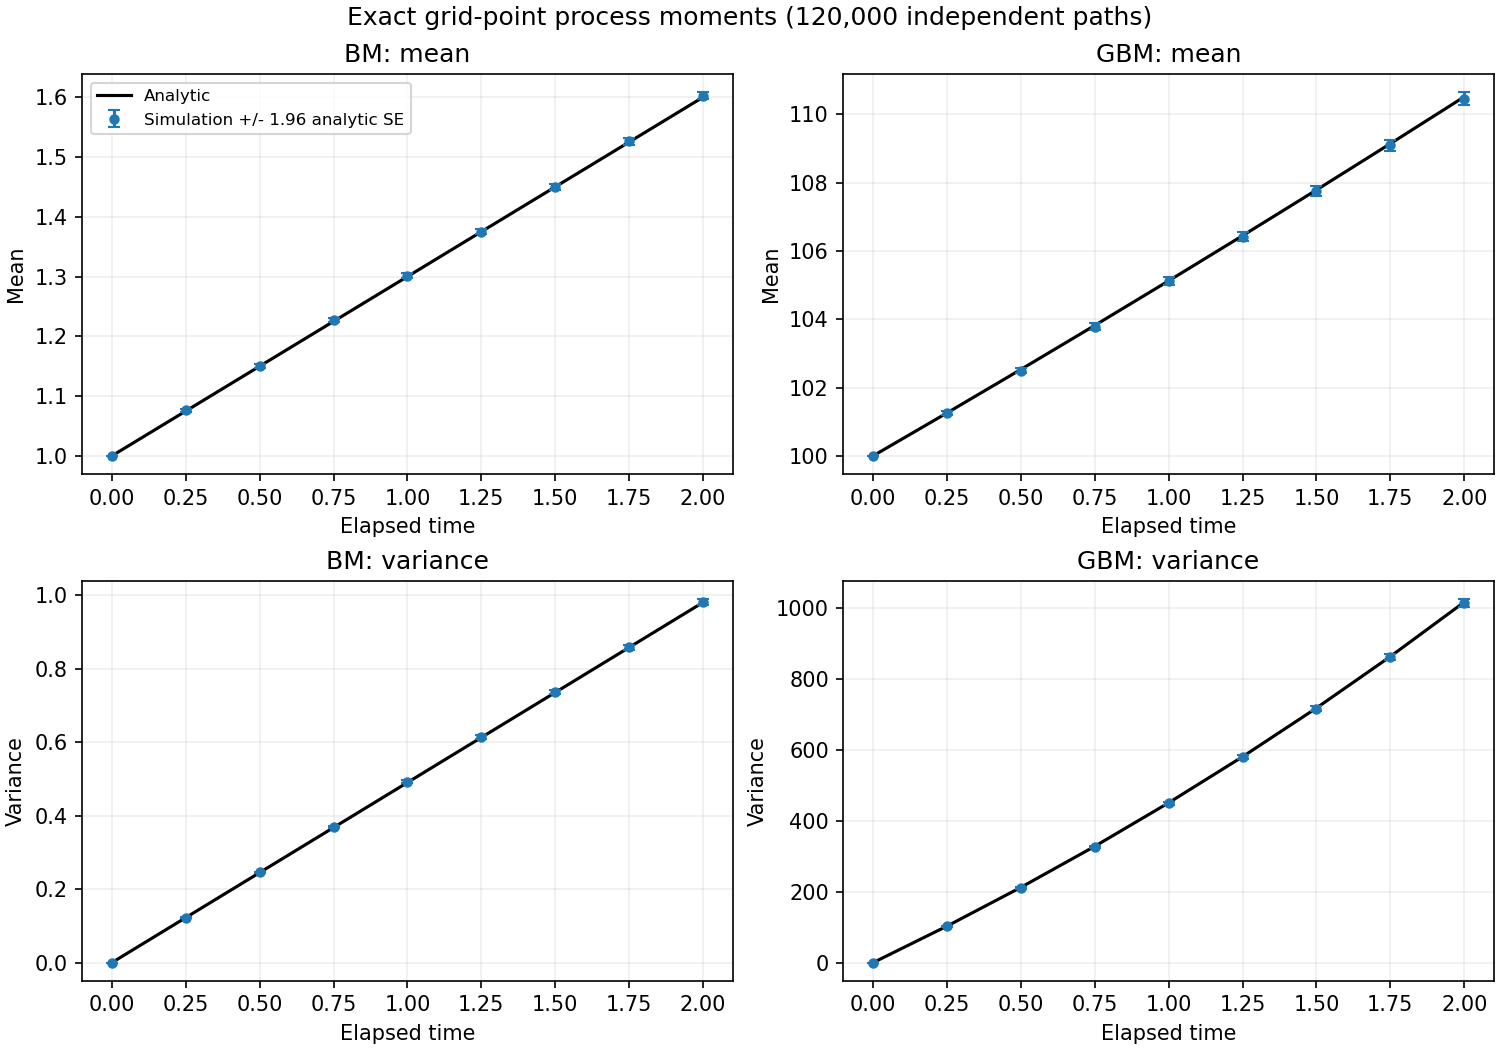

The data file committed next to this chart (first rows):
process, time, elapsed_time, n_paths, empirical_mean, analytic_mean, mean_error, analytic_mean_se, mean_error_in_se, empirical_variance, analytic_variance, variance_error, analytic_variance_se, variance_error_in_se
BM, 0.5, 0.0, 120000, 1.0, 1.0, 0.0, 0.0, 0.0, 0.0, 0.0, 0.0, 0.0, 0.0
BM, 0.75, 0.25, 120000, 1.076, 1.075, 0.001035, 0.00101, 1.024, 0.1226, 0.1225, 6.460075686468003e-05, 0.0005001, 0.1292
BM, 1.0, 0.5, 120000, 1.15, 1.15, 0.0002294, 0.001429, 0.1605, 0.246, 0.245, 0.001004, 0.001, 1.004
BM, 1.25, 0.75, 120000, 1.227, 1.225, 0.001758, 0.00175, 1.005, 0.3686, 0.3675, 0.001131, 0.0015, 0.7541
BM, 1.5, 1.0, 120000, 1.301, 1.3, 0.001342, 0.002021, 0.6644, 0.4918, 0.49, 0.001755, 0.002, 0.8774
BM, 1.75, 1.25, 120000, 1.375, 1.375, -0.0001858, 0.002259, -0.08222, 0.6136, 0.6125, 0.001108, 0.002501, 0.4431
BM, 2.0, 1.5, 120000, 1.45, 1.45, -0.0003886, 0.002475, -0.157, 0.7366, 0.735, 0.001577, 0.003001, 0.5254
BM, 2.25, 1.75, 120000, 1.526, 1.525, 0.0009502, 0.002673, 0.3554, 0.8575, 0.8575, -2.3809695398835373e-05, 0.003501, -0.006801
BM, 2.5, 2.0, 120000, 1.602, 1.6, 0.002413, 0.002858, 0.8445, 0.9809, 0.98, 0.0009425, 0.004001, 0.2356
GBM, 0.5, 0.0, 120000, 100.0, 100.0, 0.0, 0.0, 0.0, 0.0, 0.0, 0.0, 0.0, 0.0
GBM, 0.75, 0.25, 120000, 101.2, 101.3, -0.01231, 0.0293, -0.4199, 102.9, 103, -0.1931, 0.4374, -0.4415
GBM, 1.0, 0.5, 120000, 102.5, 102.5, -0.0333, 0.04207, -0.7917, 210.9, 212.4, -1.483, 0.9357, -1.585
GBM, 1.25, 0.75, 120000, 103.8, 103.8, -0.03286, 0.0523, -0.6283, 326.7, 328.3, -1.557, 1.499, -1.039
GBM, 1.5, 1.0, 120000, 105.1, 105.1, -0.003194, 0.06131, -0.05209, 449.8, 451, -1.187, 2.131, -0.5573
GBM, 1.75, 1.25, 120000, 106.4, 106.4, -0.0279, 0.06958, -0.4009, 580.4, 581, -0.6045, 2.837, -0.2131
GBM, 2.0, 1.5, 120000, 107.8, 107.8, -0.02507, 0.07738, -0.324, 717.2, 718.4, -1.288, 3.621, -0.3556
GBM, 2.25, 1.75, 120000, 109.1, 109.1, -0.05178, 0.08484, -0.6103, 862.1, 863.8, -1.648, 4.489, -0.3671
GBM, 2.5, 2.0, 120000, 110.5, 110.5, -0.05174, 0.09207, -0.5619, 1015, 1017, -2.274, 5.447, -0.4174
